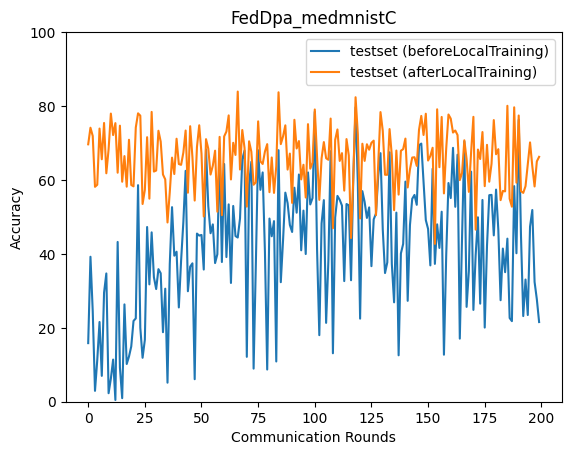

Values plotted in this chart, from the file beside it:
epoch, accuracy_test_before, accuracy_test_after
0, 15.85, 69.65
1, 39.22, 74.14
2, 24.53, 71.91
3, 2.941, 58.14
4, 11.3, 58.7
5, 21.57, 73.91
6, 6.994, 65.6
7, 29.52, 75.42
8, 34.71, 61.81
9, 2.303, 68.26
10, 6.25, 77.96
11, 11.4, 72.15
12, 0.4624, 75.38
13, 43.23, 61.96
14, 9.259, 74.69
15, 0.96, 59.52
16, 26.33, 66.46
17, 10.21, 58.18
18, 12.22, 70.88
19, 14.95, 58.65
20, 21.85, 58.27
21, 22.54, 74.18
22, 58.59, 78.03
23, 20.0, 77.4
24, 11.89, 53.5
25, 16.74, 57.32
26, 47.27, 71.57
27, 31.75, 54.94
28, 45.82, 78.41
29, 33.68, 62.28
30, 30.49, 62.56
31, 35.87, 73.31
32, 34.76, 70.37
33, 18.81, 61.47
34, 30.58, 60.16
35, 5.15, 48.5
36, 37.23, 56.7
37, 52.64, 66.04
38, 39.51, 61.6
39, 40.59, 71.16
40, 25.51, 64.31
41, 38.18, 64.09
42, 48.68, 67.43
43, 62.47, 73.38
44, 29.89, 56.55
45, 36.55, 74.55
46, 37.45, 66.18
47, 6.089, 54.43
48, 45.5, 68.94
49, 44.94, 74.8
50, 45.12, 67.12
51, 35.76, 50.12
52, 68.29, 71.04
53, 52.91, 68.45
54, 45.59, 61.47
55, 47.98, 63.86
56, 37.52, 67.93
57, 39.91, 51.41
58, 68.53, 71.66
59, 37.8, 50.48
... 140 more rows
